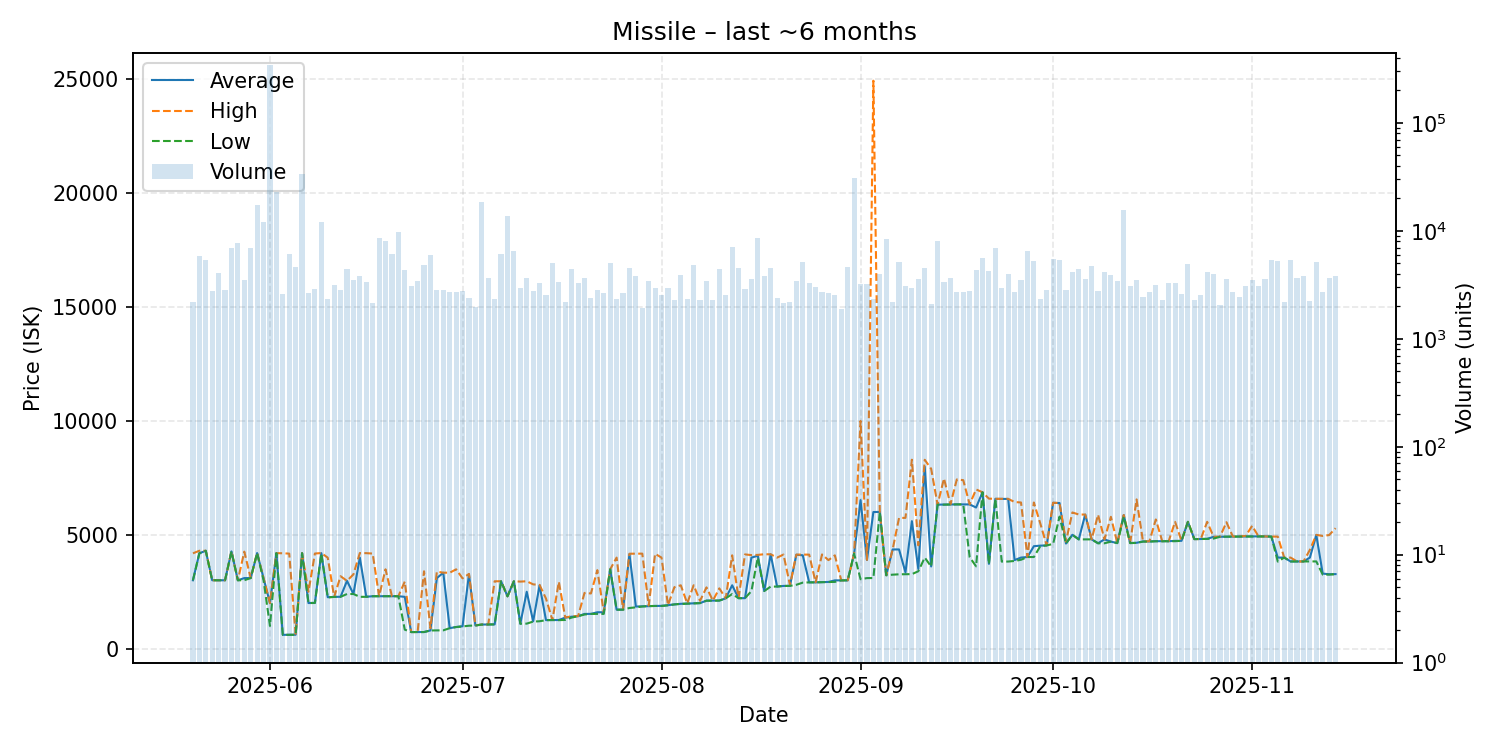

Values plotted in this chart, from the file beside it:
date, average, highest, lowest, order_count, volume
2025-05-20, 3004, 4188, 3003, 335, 2197
2025-05-21, 4189, 4300, 4187, 382, 5892
2025-05-22, 4300, 4300, 4300, 349, 5376
2025-05-23, 3006, 3006, 3006, 368, 2778
2025-05-24, 3005, 3005, 3005, 425, 4083
2025-05-25, 3004, 3005, 3003, 430, 2834
2025-05-26, 4273, 4273, 4273, 382, 6899
2025-05-27, 3004, 3004, 3004, 388, 7725
2025-05-28, 3100, 4262, 3005, 380, 3527
2025-05-29, 3101, 3101, 3101, 401, 6968
2025-05-30, 4200, 4200, 4200, 398, 17488
2025-05-31, 3100, 3106, 3004, 475, 12078
2025-06-01, 1999, 1999, 1000, 419, 343239
2025-06-02, 4195, 4195, 4195, 398, 23062
2025-06-03, 608.8, 4190, 606.7, 401, 2617
2025-06-04, 611.4, 4175, 609.7, 410, 6105
2025-06-05, 612.3, 613.2, 612.3, 406, 4663
2025-06-06, 4195, 4195, 4195, 412, 33366
2025-06-07, 2004, 2500, 2004, 450, 2662
2025-06-08, 2014, 4179, 2008, 494, 2908
2025-06-09, 4195, 4200, 4172, 452, 11994
2025-06-10, 2260, 3997, 2250, 359, 2316
2025-06-11, 2275, 2275, 2274, 406, 3166
2025-06-12, 2279, 3182, 2278, 374, 2836
2025-06-13, 2978, 2978, 2401, 346, 4461
2025-06-14, 2402, 3263, 2401, 460, 3513
2025-06-15, 4000, 4200, 2277, 427, 3781
2025-06-16, 2280, 4195, 2278, 357, 3356
2025-06-17, 2304, 4177, 2303, 376, 2159
2025-06-18, 2305, 2305, 2305, 321, 8532
2025-06-19, 2306, 3486, 2305, 404, 7997
2025-06-20, 2305, 2305, 2305, 397, 6118
2025-06-21, 2305, 2305, 2305, 432, 9776
2025-06-22, 2276, 2946, 836.0, 447, 4376
2025-06-23, 730.5, 730.5, 730.5, 327, 3118
2025-06-24, 730.4, 730.4, 730.4, 338, 3440
2025-06-25, 730.9, 3399, 730.8, 382, 4787
2025-06-26, 800.3, 900.2, 800.1, 382, 6043
2025-06-27, 3100, 3385, 802.4, 349, 2834
2025-06-28, 3336, 3337, 806.4, 369, 2812
2025-06-29, 901.4, 3336, 900.0, 401, 2688
2025-06-30, 952.0, 3485, 951.0, 364, 2743
2025-07-01, 986.7, 3090, 976.4, 355, 2798
2025-07-02, 3267, 3284, 1009, 352, 2386
2025-07-03, 1020, 1025, 1018, 319, 1972
2025-07-04, 1060, 1060, 1060, 352, 18406
2025-07-05, 1063, 1064, 1062, 370, 3628
2025-07-06, 1067, 2960, 1066, 376, 2320
2025-07-07, 2961, 2961, 2961, 376, 6154
2025-07-08, 2300, 2300, 2300, 364, 13879
2025-07-09, 2961, 2961, 2961, 360, 6527
2025-07-10, 1097, 2946, 1096, 342, 2965
2025-07-11, 2500, 2961, 1101, 354, 3623
2025-07-12, 1202, 2825, 1190, 407, 2768
2025-07-13, 2789, 2799, 1205, 395, 3263
2025-07-14, 1255, 2200, 1253, 366, 2533
2025-07-15, 1258, 1258, 1258, 361, 5017
2025-07-16, 1260, 2935, 1254, 362, 3393
2025-07-17, 1365, 1366, 1262, 306, 2187
2025-07-18, 1405, 1425, 1367, 343, 4448
... 119 more rows
